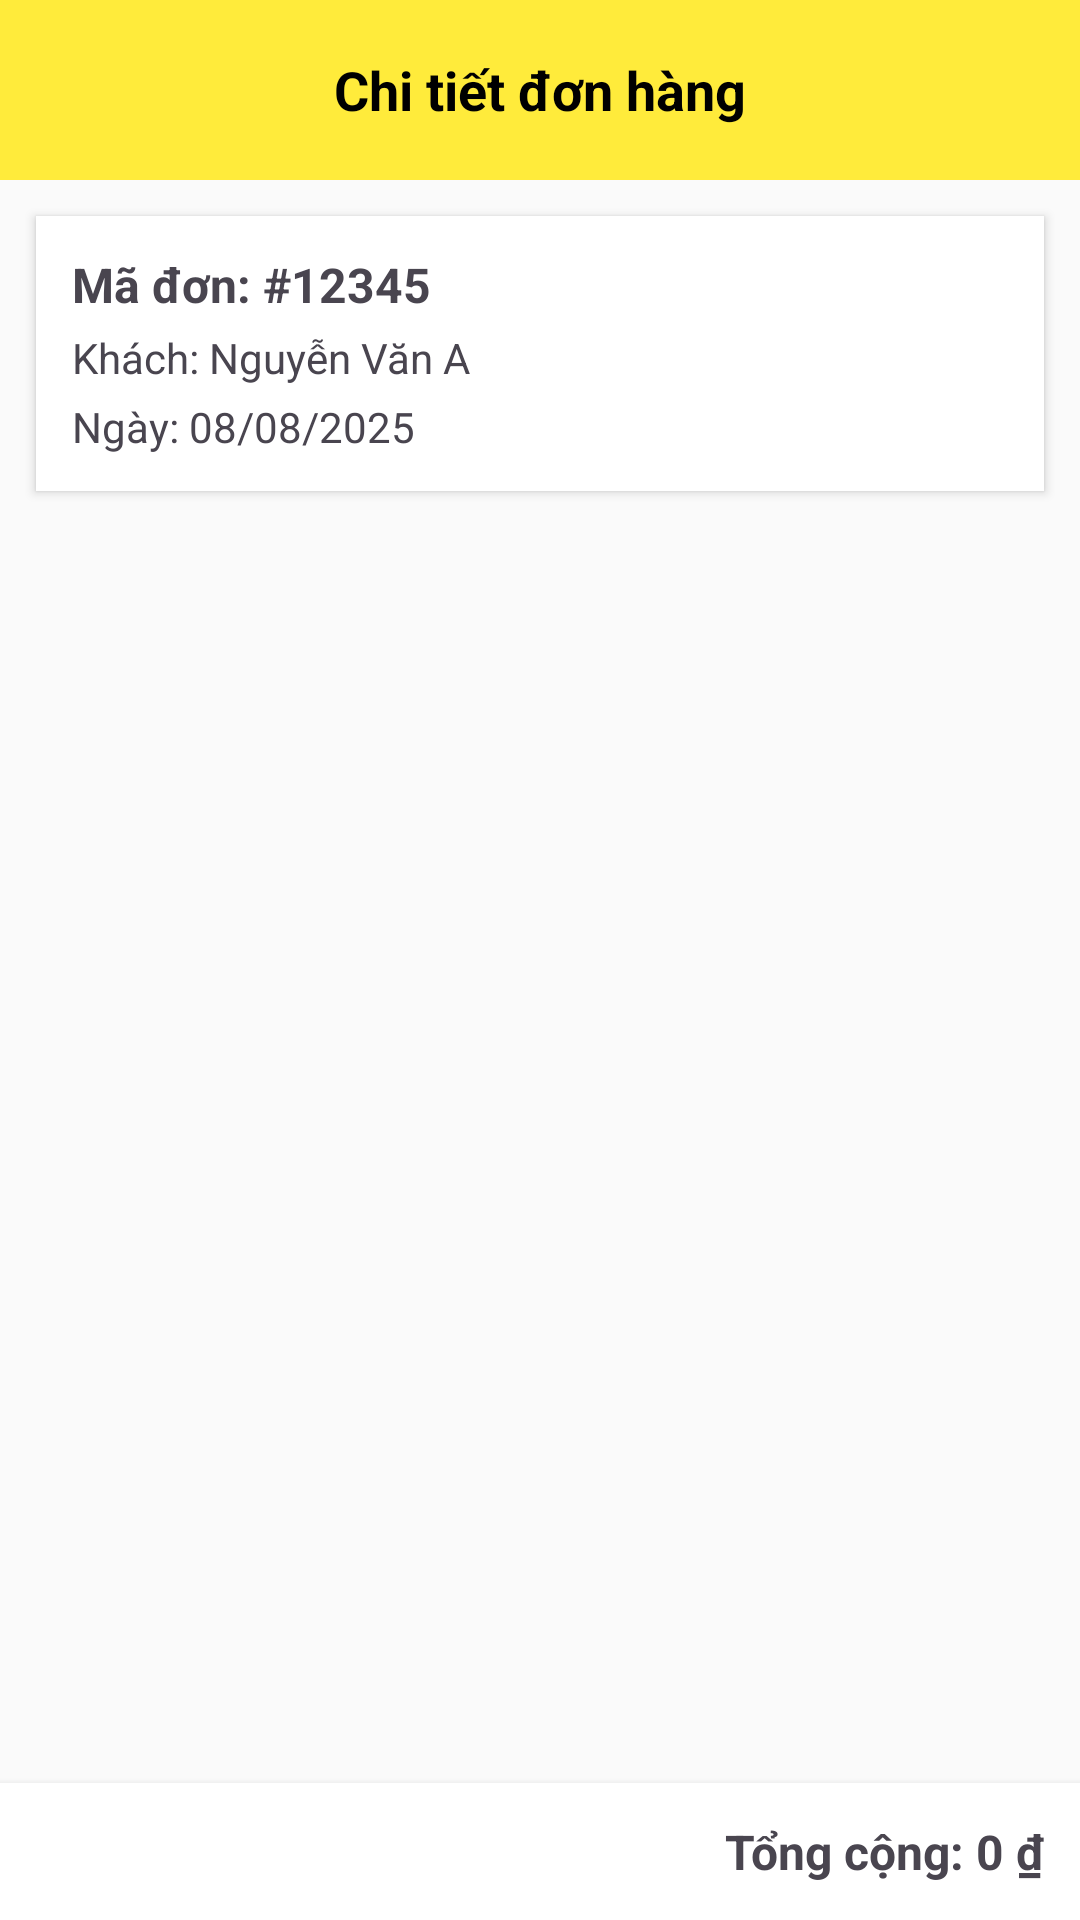

This screen was rendered from an Android layout file. Write that file and the resources it references.
<!-- AndroidManifest.xml: application theme Theme.TakeATea -->
<!-- res/layout/fragment_admin_chi_tiet_don_hang.xml -->
<?xml version="1.0" encoding="utf-8"?>
<RelativeLayout xmlns:android="http://schemas.android.com/apk/res/android"
    android:layout_width="match_parent"
    android:layout_height="match_parent"
    android:background="#FAFAFA">

    
    <LinearLayout
        android:id="@+id/barTop"
        android:layout_width="match_parent"
        android:layout_height="wrap_content"
        android:background="#FFEB3B"
        android:padding="12dp"
        android:gravity="center_vertical"
        android:orientation="horizontal">

        <ImageButton
            android:id="@+id/btnBack"
            android:layout_width="36dp"
            android:layout_height="36dp"
            android:background="@android:color/transparent"
            android:src="@drawable/ic_arrow_back"
            android:contentDescription="@string/back" />

        <TextView
            android:id="@+id/tvTitle"
            android:layout_width="0dp"
            android:layout_height="wrap_content"
            android:layout_weight="1"
            android:text="Chi tiết đơn hàng"
            android:textStyle="bold"
            android:textSize="18sp"
            android:gravity="center"
            android:textColor="@android:color/black" />

        <View
            android:layout_width="36dp"
            android:layout_height="36dp" />
    </LinearLayout>

    
    <LinearLayout
        android:id="@+id/boxInfo"
        android:layout_width="match_parent"
        android:layout_height="wrap_content"
        android:layout_below="@id/barTop"
        android:orientation="vertical"
        android:background="@android:color/white"
        android:padding="12dp"
        android:layout_margin="12dp"
        android:elevation="2dp">

        <TextView
            android:id="@+id/tvOrderCode"
            android:layout_width="wrap_content"
            android:layout_height="wrap_content"
            android:text="Mã đơn: #12345"
            android:textStyle="bold"
            android:textSize="16sp" />

        <TextView
            android:id="@+id/tvCustomer"
            android:layout_width="wrap_content"
            android:layout_height="wrap_content"
            android:text="Khách: Nguyễn Văn A"
            android:layout_marginTop="4dp" />

        <TextView
            android:id="@+id/tvDate"
            android:layout_width="wrap_content"
            android:layout_height="wrap_content"
            android:text="Ngày: 08/08/2025"
            android:layout_marginTop="4dp" />
    </LinearLayout>

    
    <androidx.recyclerview.widget.RecyclerView
        android:id="@+id/rcvOrderDetails"
        android:layout_width="match_parent"
        android:layout_height="0dp"
        android:layout_below="@id/boxInfo"
        android:layout_above="@id/boxTotal"
        android:layout_marginStart="12dp"
        android:layout_marginEnd="12dp"
        android:paddingBottom="8dp" />

    
    <LinearLayout
        android:id="@+id/boxTotal"
        android:layout_width="match_parent"
        android:layout_height="wrap_content"
        android:layout_alignParentBottom="true"
        android:background="@android:color/white"
        android:padding="12dp"
        android:elevation="4dp"
        android:orientation="horizontal"
        android:gravity="end">

        <TextView
            android:id="@+id/tvTotalLabel"
            android:layout_width="wrap_content"
            android:layout_height="wrap_content"
            android:text="Tổng cộng: "
            android:textStyle="bold"
            android:textSize="16sp"/>

        <TextView
            android:id="@+id/tvTotalAmount"
            android:layout_width="wrap_content"
            android:layout_height="wrap_content"
            android:text="0 ₫"
            android:textStyle="bold"
            android:textSize="16sp"/>
    </LinearLayout>

</RelativeLayout>
<!-- resources referenced by this layout -->
<resources>
  <string name="back">Back</string>
  <style name="Theme.TakeATea" parent="Base.Theme.TakeATea" />
  <style name="Base.Theme.TakeATea" parent="Theme.Material3.DayNight.NoActionBar">
          
          
      </style>
</resources>
